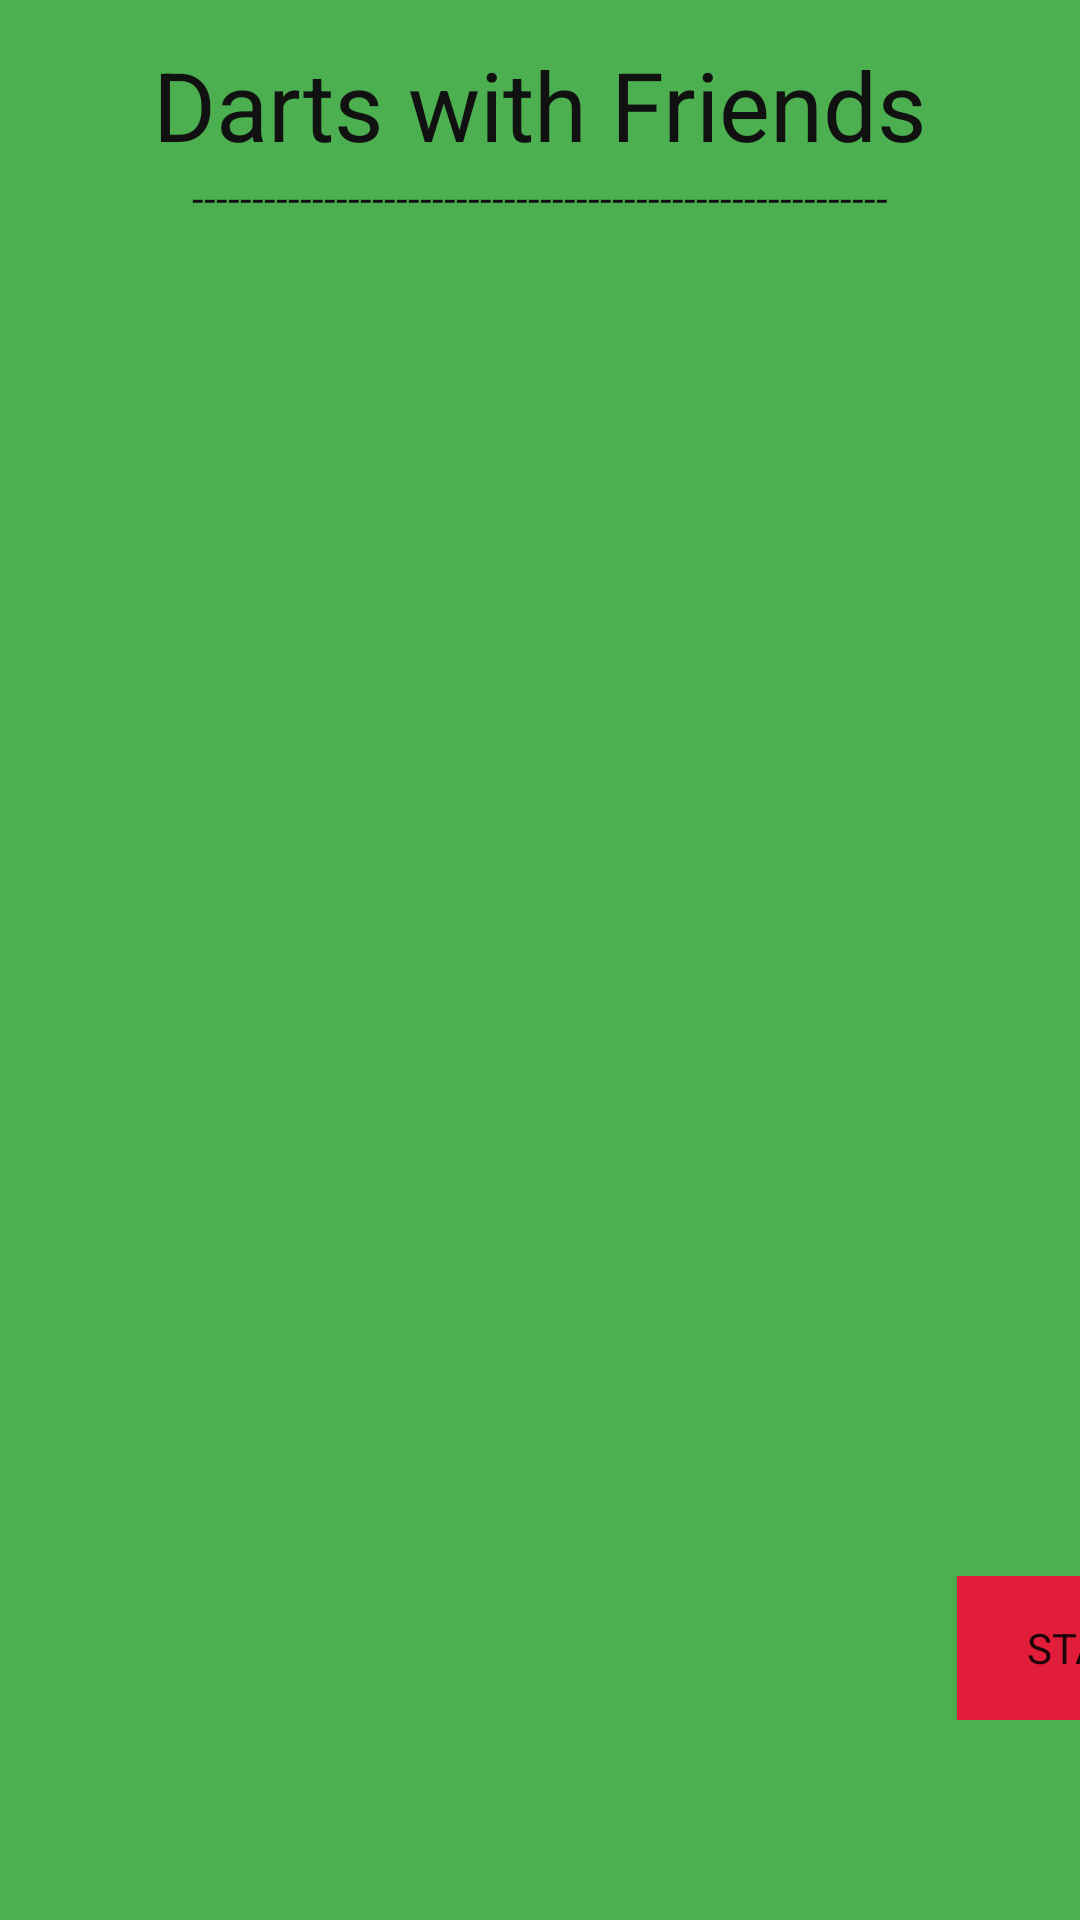

This screen was rendered from an Android layout file. Write that file and the resources it references.
<!-- AndroidManifest.xml: application theme AppTheme -->
<!-- res/layout/left.xml -->
<?xml version="1.0" encoding="utf-8"?>
<androidx.constraintlayout.widget.ConstraintLayout xmlns:android="http://schemas.android.com/apk/res/android"
    xmlns:app="http://schemas.android.com/apk/res-auto"
    xmlns:tools="http://schemas.android.com/tools"
    android:layout_width="match_parent"
    android:layout_height="match_parent"
    tools:context=".MainActivity">

    <TableLayout
        android:layout_width="match_parent"
        android:layout_height="match_parent"
        android:background="#4CAF50"
        android:id="@+id/left_screen">

        <TableRow
            android:id="@+id/header_row"
            android:layout_width="match_parent"
            android:layout_height="match_parent"
           >

            <TextView
                android:id="@+id/header_textView"
                android:layout_width="match_parent"
                android:layout_height="wrap_content"
                android:layout_weight="1"

                android:gravity="center"
                android:paddingTop="40px"
                android:text="Darts with Friends"
                android:textColor="#FF111111"
                android:textColorLink="#00FF3C3C"
                android:textSize="32sp" />

        </TableRow>

        <TableRow
            android:layout_width="match_parent"
            android:layout_height="match_parent"
            >

            <TextView
                android:id="@+id/underlinement_textView"
                android:layout_width="match_parent"
                android:layout_height="match_parent"
                android:layout_weight="1"

                android:gravity="center|center_horizontal|center_vertical"
                android:text="----------------------------------------------------------"
                android:textColor="#FF111111" />

        </TableRow>

        <TableRow
            android:layout_width="match_parent"
            android:layout_height="match_parent"
            >

            <ListView
                android:id="@+id/Einladungen_listView"
                android:layout_width="match_parent"
                android:layout_height="450dp"
                android:layout_weight="1" />
        </TableRow>

        <TableRow
            android:layout_width="match_parent"
            android:layout_height="match_parent"
            >

            <Button
                android:id="@+id/leftBackToMid_Button"
                android:layout_width="wrap_content"
                android:layout_height="wrap_content"
                android:layout_marginLeft="319dp"
                android:background="#FFE21D3A"
                android:text="Start" />
        </TableRow>

    </TableLayout>

</androidx.constraintlayout.widget.ConstraintLayout>
<!-- resources referenced by this layout -->
<resources>
  <style name="AppTheme" parent="Theme.AppCompat.Light.DarkActionBar">
          
          <item name="colorPrimary">#4CAF50</item>
          <item name="colorPrimaryDark">@color/colorPrimaryDark</item>
          <item name="colorAccent">@color/colorAccent</item>
          <item name="fontFamily">@font/roboto</item>
      </style>
  <color name="colorPrimaryDark">#4CAF50</color>
  <color name="colorAccent">#D81B60</color>
</resources>
